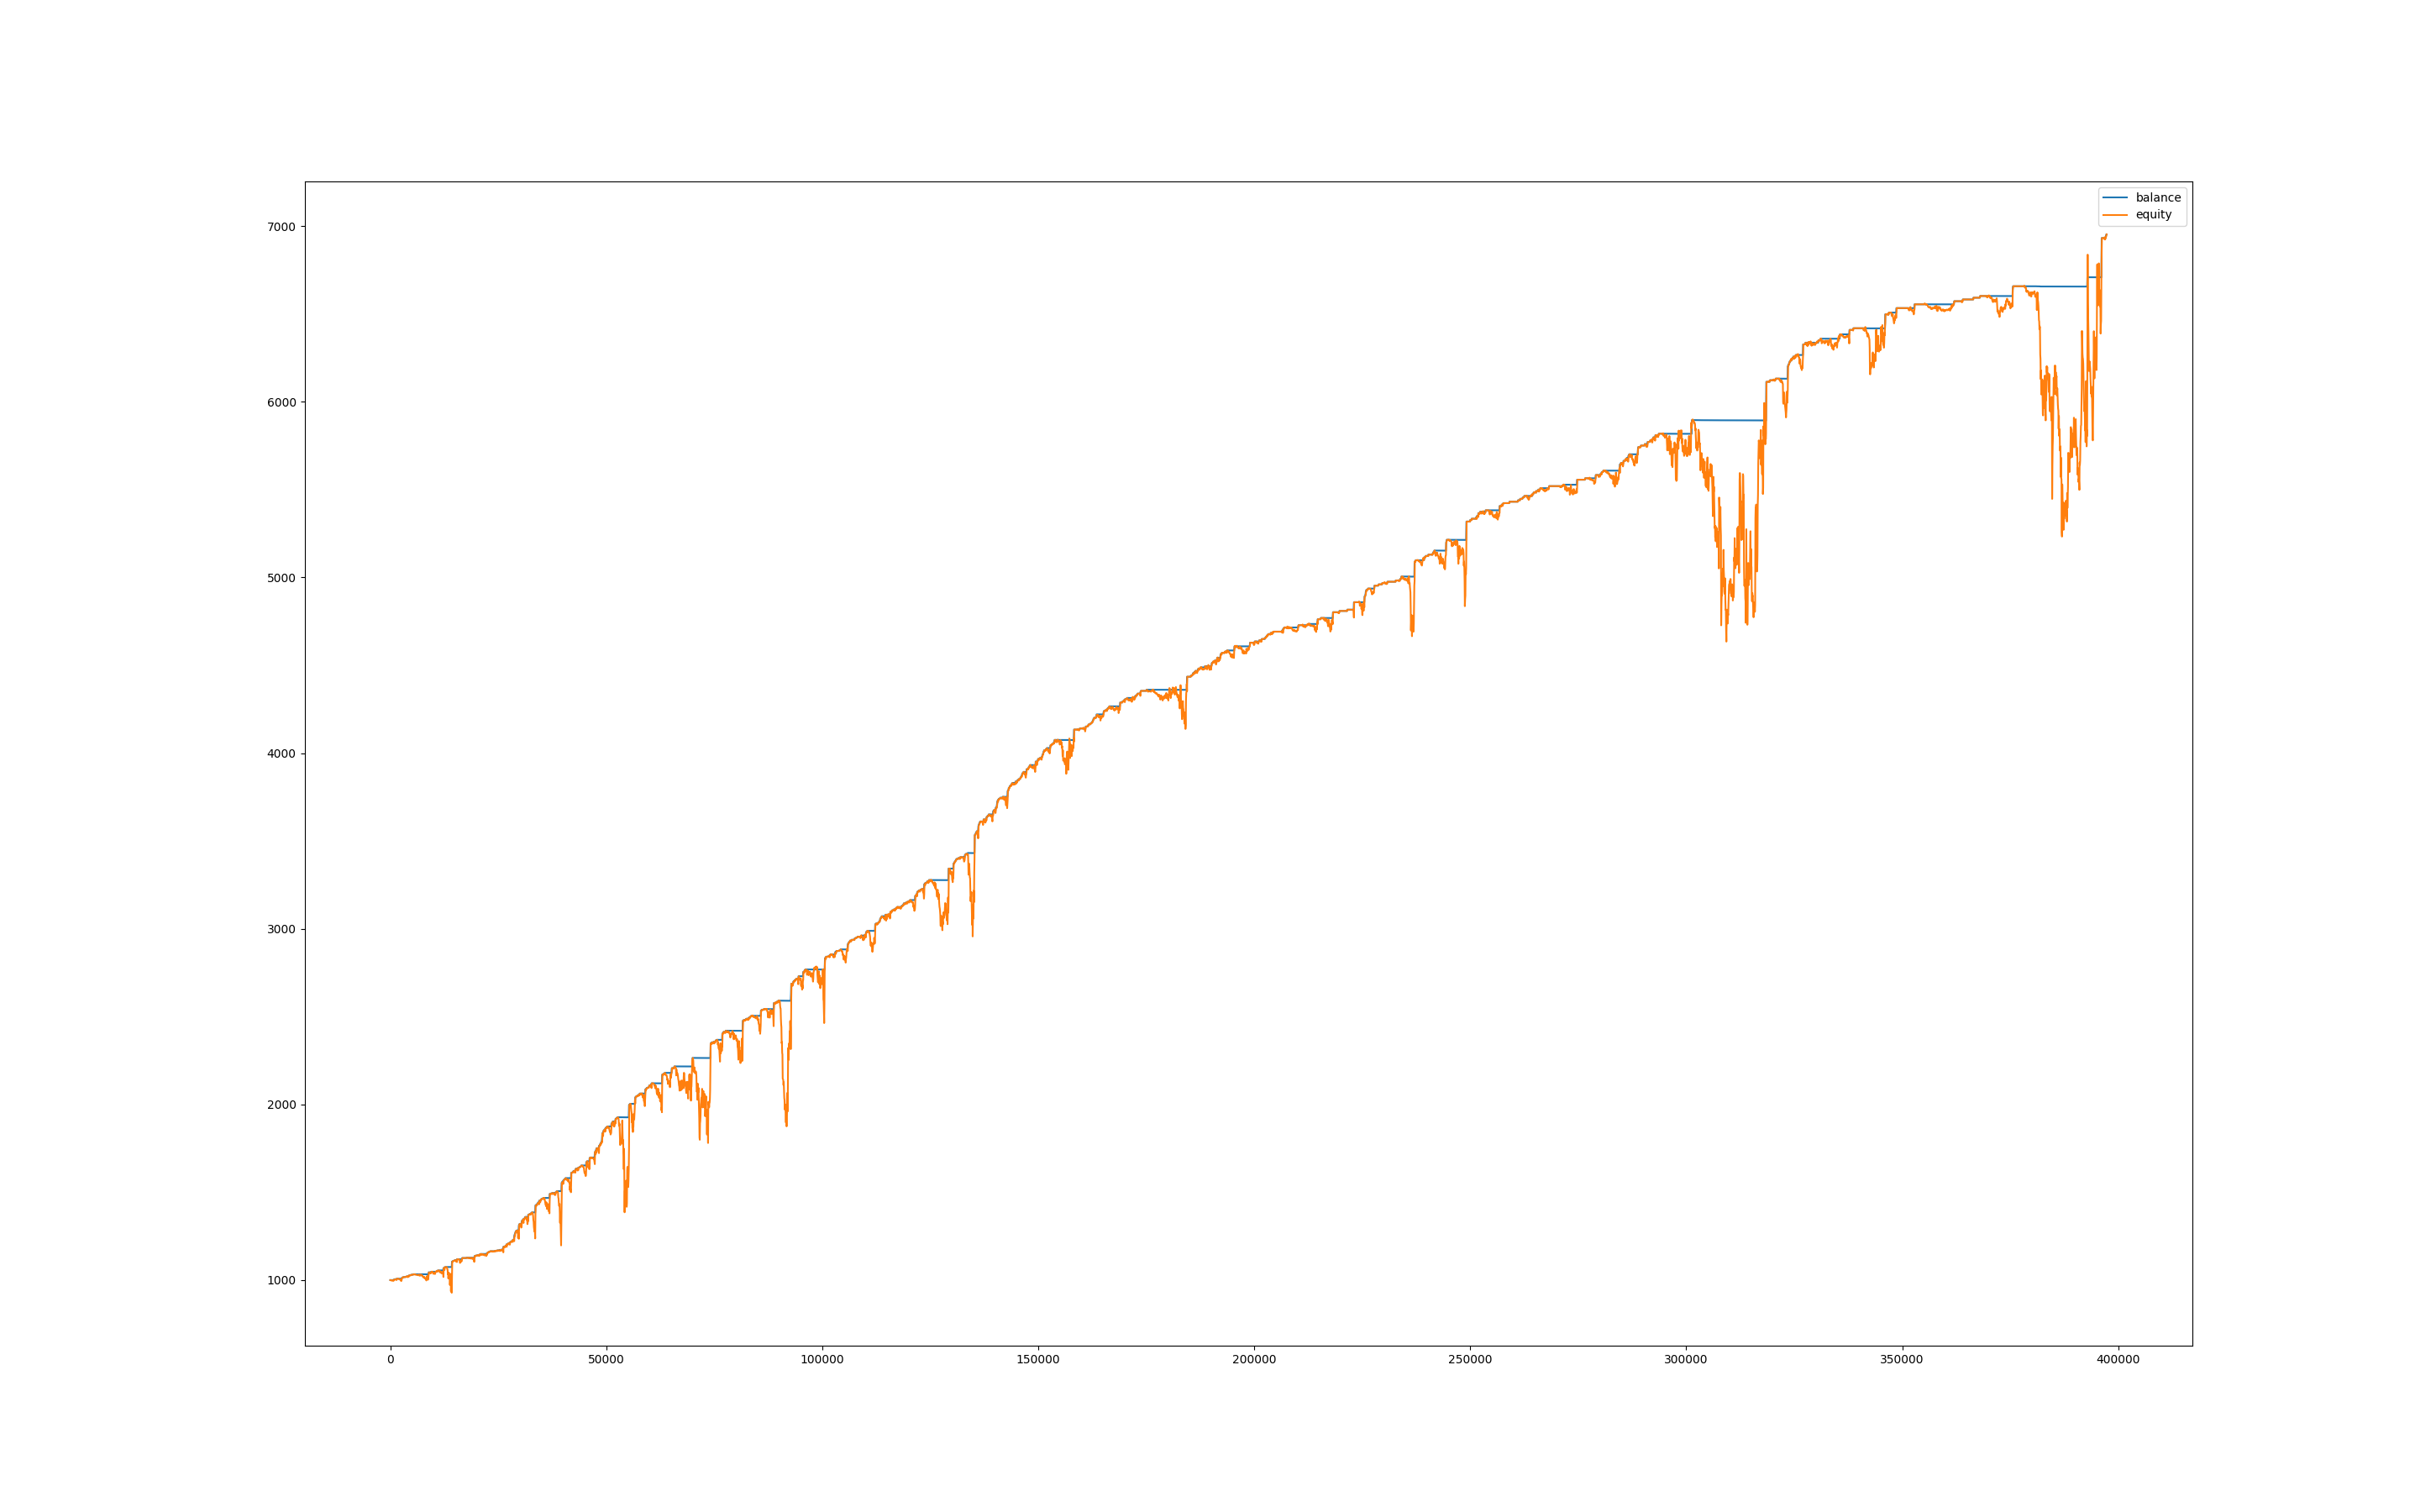

The file beside this chart, header and first rows:
, balance, equity, balance_btc, equity_btc
0, 1000, 1000, 0.0, 0.0
60, 1000, 999.8, 0.0, -0.1656
120, 1000, 998.6, 0.0, -1.345
180, 1000, 998.2, 0.0, -1.753
240, 1000, 998.6, 0.0, -1.428
300, 1000, 998.9, 0.0, -1.076
360, 1000, 997.5, 0.0, -2.456
420, 1000, 998.1, 0.0, -1.923
480, 1000, 997.2, 0.0, -2.764
540, 1000, 997.9, 0.0, -2.111
600, 1000, 997.1, 0.0, -2.873
660, 1000, 997, 0.0, -2.982
720, 1000, 995.5, 0.0, -4.516
780, 1002, 997.3, 0.0, -2.695
840, 1002, 1002, 0.0, 0.0
900, 1004, 1002, 0.0, 0.0
960, 1004, 1004, 0.0, 0.0
1020, 1005, 1003, 0.0, -0.1525
1080, 1005, 1003, 0.0, -1.879
1140, 1005, 1003, 0.0, -1.843
1200, 1005, 1003, 0.0, -2.025
1260, 1005, 1004, 0.0, -1.086
1320, 1005, 1005, 0.0, 0.0975
1380, 1005, 1002, 0.0, -3.443
1440, 1005, 1000, 0.0, -4.718
1500, 1008, 1007, 0.0, 1.916
1560, 1008, 1008, 0.0, 0.0
1620, 1008, 1008, 0.0, 0.0
1680, 1008, 1008, 0.0, 0.0
1740, 1008, 1008, 0.0, 0.0
1800, 1008, 1008, 0.0, 0.0
1860, 1008, 1008, 0.0, 0.1534
1920, 1008, 1007, 0.0, -1.08
1980, 1008, 1005, 0.0, -2.372
2040, 1008, 1005, 0.0, -3.003
2100, 1008, 1004, 0.0, -3.564
2160, 1008, 1005, 0.0, -2.637
2220, 1008, 1005, 0.0, -2.595
2280, 1008, 1002, 0.0, -5.801
2340, 1008, 1004, 0.0, -4.036
2400, 1008, 1002, 0.0, -5.912
2460, 1008, 996.3, 0.0, -11.52
2520, 1008, 999.8, 0.0, -8
2580, 1008, 996, 0.0, -11.83
2640, 1008, 1004, 0.0, -3.666
2700, 1013, 1011, 0.0, 2.692
2760, 1015, 1014, 0.0, 0.9856
2820, 1015, 1015, 0.0, 0.0
2880, 1016, 1014, 0.0, -0.2205
2940, 1016, 1016, 0.0, 0.0
3000, 1016, 1016, 0.0, 0.0
3060, 1016, 1016, 0.0, 0.0
3120, 1018, 1016, 0.0, 0.0
3180, 1018, 1018, 0.0, 0.0
3240, 1018, 1018, 0.0, 0.0
3300, 1018, 1018, 0.0, 0.0
3360, 1018, 1018, 0.0, 0.0
3420, 1018, 1018, 0.0, 0.0
3480, 1018, 1018, 0.0, 0.0
3540, 1018, 1017, 0.0, -0.1702
... 6,563 more rows
